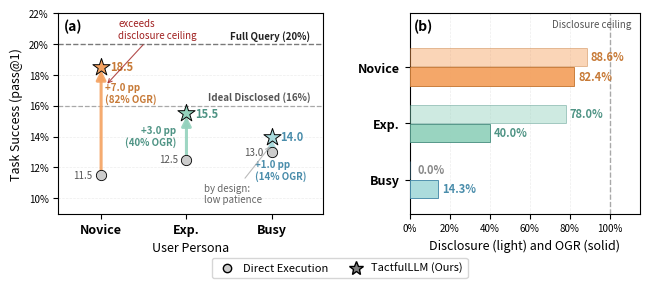

Here is the Python script that generated this plot: (Note: this script raises an exception after producing the figure.)
"""
Combined 2-panel figure for Experiment 2 (Info Recovery / OGR).

(a) Per-persona recovery uplift (Direct → TactfulLLM, with Ideal/Full ceilings).
(b) Per-persona disclosure rate (% of masked info revealed via clarification).

Story:
  (a) shows the OUTCOME — how much pass@1 each persona gains.
  (b) shows the MECHANISM — how much info each persona reveals.
  Together: persona OGR is driven by disclosure obtained.

Output:
  data/analysis/fig_recovery_combined.pdf  (vector, paper)
  data/analysis/fig_recovery_combined.png  (raster, review)
"""
import matplotlib.pyplot as plt
import matplotlib.lines as mlines
from matplotlib.patches import FancyArrowPatch
from matplotlib.ticker import PercentFormatter
from pathlib import Path

# ---------------------------------------------------------------------------
# Data (Llama canonical-200)
# ---------------------------------------------------------------------------

PERSONAS = ['Novice', 'Experienced', 'Busy']

DIRECT  = {'Novice': 11.5, 'Experienced': 12.5, 'Busy': 13.0}
TACTFUL = {'Novice': 18.5, 'Experienced': 15.5, 'Busy': 14.0}

# Disclosure rate: % of masked items revealed via clarification (TactfulLLM, n=200).
DISCLOSURE = {'Novice': 88.6, 'Experienced': 78.0, 'Busy': 0.0}

PERSONA_COLOR = {
    'Novice':      '#F4A261',  # light orange / peach
    'Experienced': '#94D2BD',  # light mint green
    'Busy':        '#A8DADC',  # light sky blue
}
PERSONA_TEXT_COLOR = {
    'Novice':      '#C77A37',  # darker caramel for label text
    'Experienced': '#4F9485',  # darker mint
    'Busy':        '#4A8DAB',  # darker slate blue
}

IDEAL_Y = 16.0
FULL_Y  = 20.0

def ogr(persona):
    return (TACTFUL[persona] - DIRECT[persona]) / (FULL_Y - DIRECT[persona]) * 100

# ---------------------------------------------------------------------------
# Render
# ---------------------------------------------------------------------------
fig, axes = plt.subplots(1, 2, figsize=(7.5, 2.6),
                         gridspec_kw={'width_ratios': [1.15, 1.0], 'wspace': 0.35})

# =============================================================================
# Panel (a): Recovery uplift arrows
# =============================================================================
ax = axes[0]
x_positions = list(range(len(PERSONAS)))

# Reference ceilings
ax.axhline(y=FULL_Y,  linestyle='--', color='#444444', linewidth=1.0, alpha=0.7, zorder=1)
ax.axhline(y=IDEAL_Y, linestyle='--', color='#888888', linewidth=0.9, alpha=0.7, zorder=1)
ax.text(2.45, FULL_Y + 0.20, f'Full Query ({FULL_Y:.0f}%)',
        ha='right', va='bottom', fontsize=7, color='#222222', fontweight='bold')
ax.text(2.45, IDEAL_Y + 0.20, f'Ideal Disclosed ({IDEAL_Y:.0f}%)',
        ha='right', va='bottom', fontsize=7, color='#555555', fontweight='bold')

for xi, persona in enumerate(PERSONAS):
    color = PERSONA_COLOR[persona]
    text_color = PERSONA_TEXT_COLOR[persona]
    d_y = DIRECT[persona]
    t_y = TACTFUL[persona]

    arrow = FancyArrowPatch(
        (xi, d_y), (xi, t_y),
        arrowstyle='-|>', mutation_scale=14,
        color=color, linewidth=2.2, alpha=0.9, zorder=3,
    )
    ax.add_patch(arrow)
    ax.scatter(xi, d_y, c='#cccccc', marker='o', s=55,
               edgecolors='black', linewidth=0.6, zorder=4)
    ax.scatter(xi, t_y, c=color, marker='*', s=170,
               edgecolors='black', linewidth=0.7, zorder=5)

    # Value labels
    ax.annotate(f'{d_y:.1f}', (xi, d_y), xytext=(xi - 0.10, d_y),
                ha='right', va='center', fontsize=7, color='#555555')
    ax.annotate(f'{t_y:.1f}', (xi, t_y), xytext=(xi + 0.10, t_y),
                ha='left', va='center', fontsize=8, color=text_color, fontweight='bold')

    # Uplift + OGR
    mid_y = (d_y + t_y) / 2
    uplift = t_y - d_y
    ogr_pct = ogr(persona)
    if persona == 'Novice':
        lx, ly, ha = xi + 0.05, mid_y + 1.8, 'left'
    elif persona == 'Busy':
        lx, ly, ha = xi - 0.20, mid_y - 1.7, 'left'
    else:
        lx, ly, ha = xi - 0.12, mid_y, 'right'
    ax.annotate(f'+{uplift:.1f} pp\n({ogr_pct:.0f}% OGR)',
                (xi, mid_y), xytext=(lx, ly),
                ha=ha, va='center', fontsize=7, color=text_color,
                fontweight='bold', style='italic')

# Callouts
ax.annotate(
    'exceeds\ndisclosure ceiling',
    xy=(0.05, 17.3), xytext=(0.20, 20.4),
    fontsize=7, color='#a02020', style='italic', ha='left',
    arrowprops=dict(arrowstyle='->', color='#a02020', alpha=0.8, linewidth=0.8),
    zorder=6,
)
ax.annotate(
    'by design:\nlow patience',
    xy=(2, 13.5), xytext=(1.20, 9.7),
    fontsize=7, color='#666666', style='italic', ha='left',
    arrowprops=dict(arrowstyle='->', color='#aaaaaa', alpha=0.8, linewidth=0.8),
    zorder=6,
)

ax.set_xticks(x_positions)
ax.set_xticklabels(['Novice', 'Exp.', 'Busy'], fontsize=9, fontweight='bold')
ax.set_xlabel('User Persona', fontsize=9)
ax.set_ylabel('Task Success (pass@1)', fontsize=9)
ax.yaxis.set_major_formatter(PercentFormatter(xmax=100, decimals=0))
ax.tick_params(axis='y', labelsize=7)
ax.set_ylim(9, 22)
ax.set_xlim(-0.5, 2.6)
ax.grid(True, axis='y', alpha=0.22, linestyle='--', linewidth=0.5)
ax.set_axisbelow(True)
ax.text(0.02, 0.97, '(a)', transform=ax.transAxes,
        fontsize=10, fontweight='bold', va='top', ha='left')

# =============================================================================
# Panel (b): Disclosure + OGR side-by-side bars (per persona)
#  - Lighter bar (alpha 0.5): Disclosure (info acquired)
#  - Solid bar (alpha 1.0):   OGR (performance recovery)
#  - Visual gap = disclosure→OGR conversion efficiency
# =============================================================================
ax = axes[1]

OGR_VALS = {'Novice': 82.4, 'Experienced': 40.0, 'Busy': 14.3}

# Y positions: Novice top, Exp middle, Busy bottom
y_centers = list(range(len(PERSONAS)))[::-1]  # 2, 1, 0
bar_h = 0.32

for i, persona in enumerate(PERSONAS):
    color = PERSONA_COLOR[persona]
    text_color = PERSONA_TEXT_COLOR[persona]
    yc = y_centers[i]
    disc = DISCLOSURE[persona]
    ogr_v = OGR_VALS[persona]

    # Disclosure bar (lighter, on top)
    ax.barh(yc + bar_h/2 + 0.01, disc, color=color, alpha=0.45,
            edgecolor=text_color, linewidth=0.7, height=bar_h,
            label='Disclosure' if i == 0 else None, zorder=3)
    # OGR bar (solid, on bottom)
    ax.barh(yc - bar_h/2 - 0.01, ogr_v, color=color, alpha=0.95,
            edgecolor=text_color, linewidth=0.7, height=bar_h,
            label='OGR' if i == 0 else None, zorder=3)

    # Disclosure label
    disc_label = f'{disc:.1f}%' if disc > 0 else '0.0%'
    ax.text(max(disc + 2, 4), yc + bar_h/2 + 0.01, disc_label,
            ha='left', va='center', fontsize=8,
            color=text_color if disc > 0 else '#888888',
            fontweight='bold')
    # OGR label
    ax.text(max(ogr_v + 2, 4), yc - bar_h/2 - 0.01, f'{ogr_v:.1f}%',
            ha='left', va='center', fontsize=8,
            color=text_color, fontweight='bold')

# Reference line at 100% (Ideal Disclosed ceiling for Disclosure scale; max OGR also 100%)
ax.axvline(x=100, linestyle='--', color='#888888', linewidth=1.0, alpha=0.7, zorder=1)
ax.text(91, 2.85, 'Disclosure ceiling',
        ha='center', va='top', fontsize=7, color='#555555', style='italic')

ax.set_yticks(y_centers)
ax.set_yticklabels(['Novice', 'Exp.', 'Busy'], fontsize=9, fontweight='bold')
ax.set_xlabel('Disclosure (light) and OGR (solid)', fontsize=9)
ax.xaxis.set_major_formatter(PercentFormatter(xmax=100, decimals=0))
ax.tick_params(axis='x', labelsize=7)
ax.set_xlim(0, 115)
ax.set_ylim(-0.6, len(PERSONAS) - 0.05)
ax.grid(True, axis='x', alpha=0.22, linestyle='--', linewidth=0.5)
ax.set_axisbelow(True)
ax.text(0.02, 0.97, '(b)', transform=ax.transAxes,
        fontsize=10, fontweight='bold', va='top', ha='left')

# =============================================================================
# Shared legend at bottom
# =============================================================================
direct_proxy = mlines.Line2D([], [], color='#cccccc', marker='o', markersize=6,
                              markeredgecolor='black', linestyle='None',
                              label='Direct Execution')
tactful_proxy = mlines.Line2D([], [], color='gray', marker='*', markersize=10,
                               markeredgecolor='black', linestyle='None',
                               label='TactfulLLM (Ours)')
fig.legend(handles=[direct_proxy, tactful_proxy],
           loc='upper center', bbox_to_anchor=(0.5, -0.04),
           fontsize=8, frameon=True, ncol=2, columnspacing=1.5,
           handletextpad=0.4)

plt.tight_layout(rect=[0, 0.11, 1, 1])

# ---------------------------------------------------------------------------
# Save
# ---------------------------------------------------------------------------
out_dir = Path('/root/autodl-tmp/ProactiveLLM/data/analysis')
out_dir.mkdir(parents=True, exist_ok=True)

pdf_path = out_dir / 'fig_recovery_combined.pdf'
png_path = out_dir / 'fig_recovery_combined.png'

plt.savefig(pdf_path, bbox_inches='tight')
plt.savefig(png_path, dpi=200, bbox_inches='tight')

print(f'Saved {pdf_path}')
print(f'Saved {png_path}')
